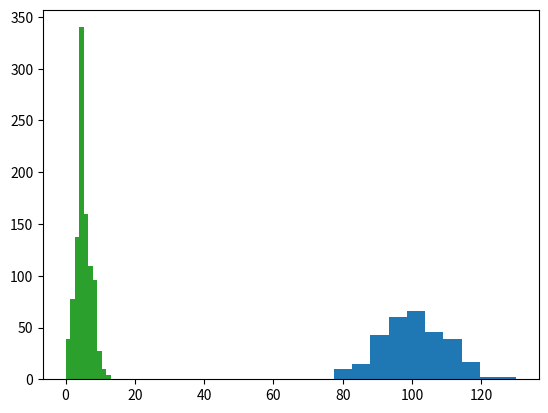

Reproduce this figure in Python.
import pandas as pd
import numpy as np
import matplotlib.pyplot as plt

normal = np.random.normal(100,10,300)
plt.hist(normal)
plt.show()

binomial = np.random.binomial(1,0.3,10)
plt.hist(binomial)
plt.show()

poisson=np.random.poisson(5,1000)
plt.hist(poisson)
plt.show()

